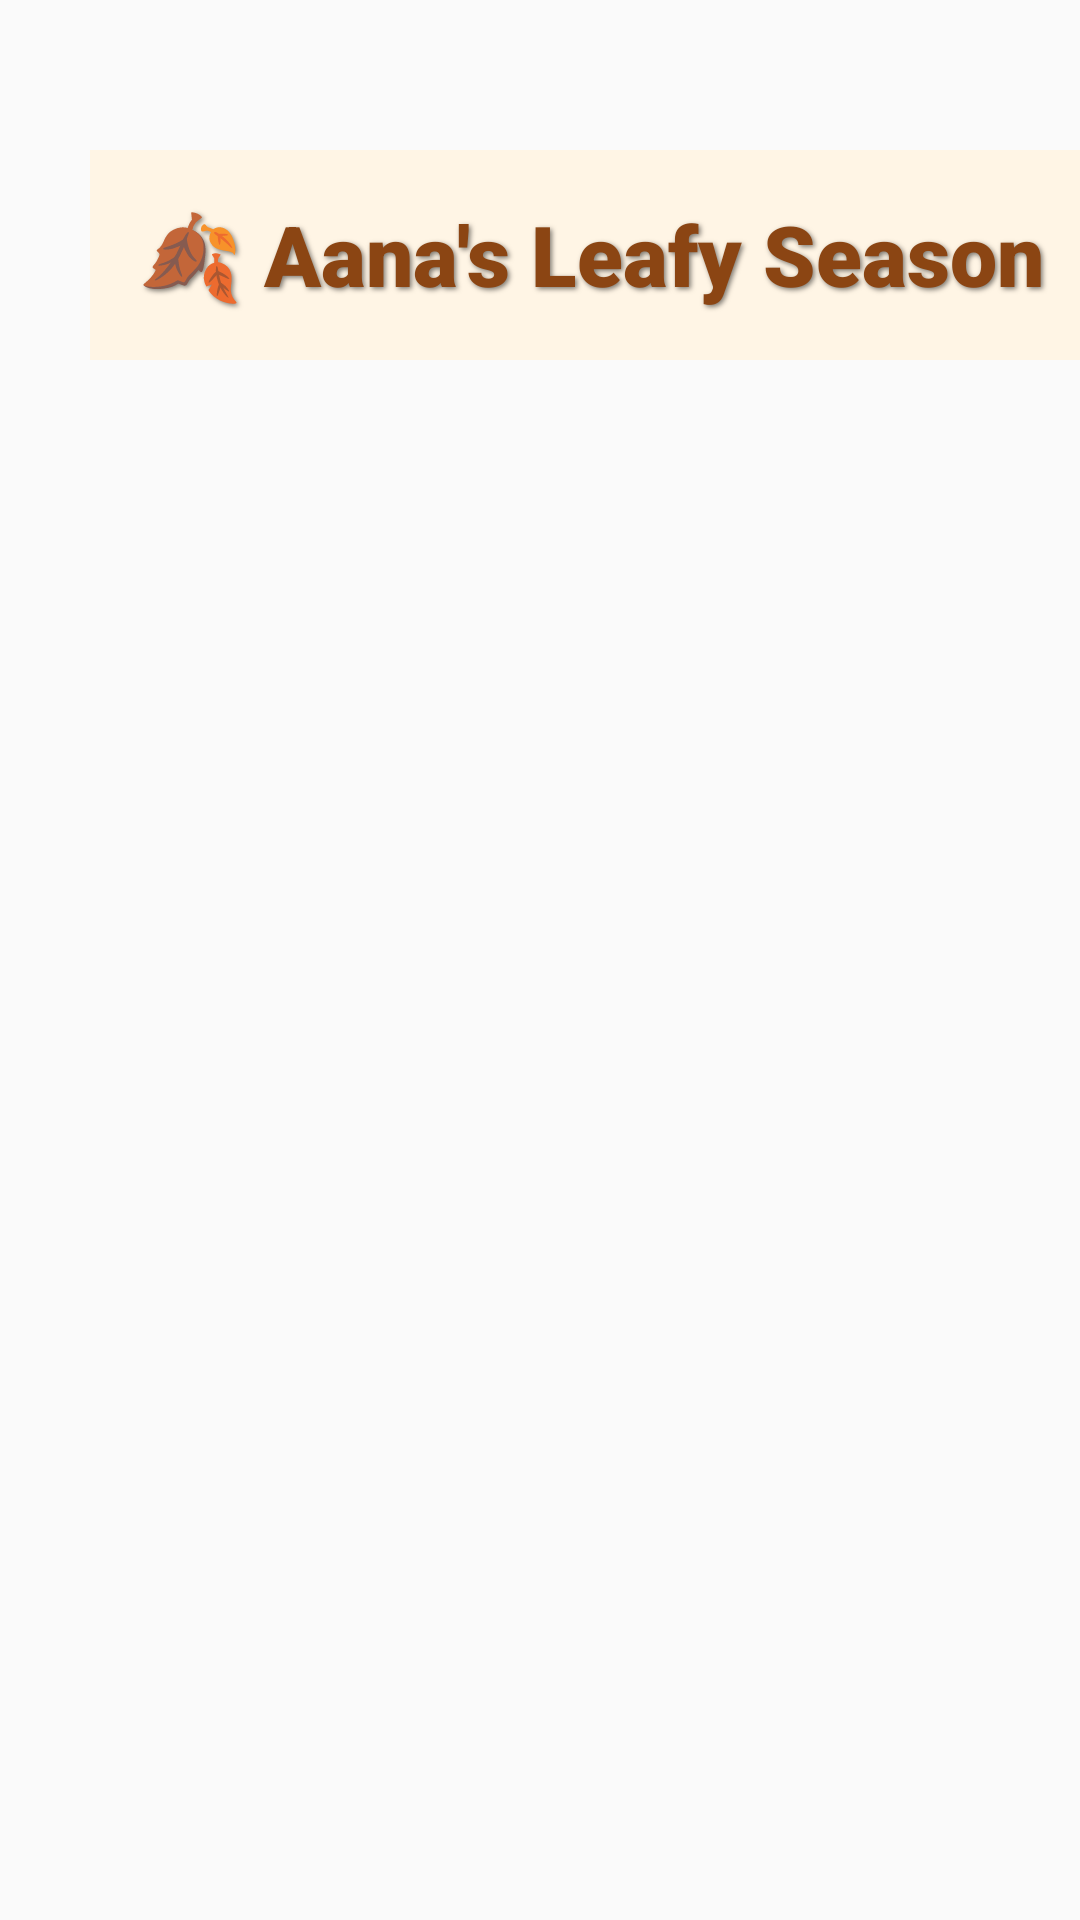

Android layout source for this screen:
<!-- AndroidManifest.xml: application theme AppTheme -->
<!-- res/layout/autumn_display.xml -->
<?xml version="1.0" encoding="utf-8"?>
<FrameLayout xmlns:android="http://schemas.android.com/apk/res/android"
    xmlns:app="http://schemas.android.com/apk/res-auto"
    android:layout_width="match_parent"
    android:layout_height="match_parent">

    
    <ImageView
        android:id="@+id/gifBackground"
        android:layout_width="match_parent"
        android:layout_height="match_parent"
        android:scaleType="fitXY"
        android:src="@drawable/autumn_story" />

    
    <TextView
        android:id="@+id/titleText"
        android:layout_width="340dp"
        android:layout_height="70dp"
        android:text="🍂 Aana's Leafy Season"
        android:textColor="#8B4513"
        android:background="#FFF5E5"
        android:translationX="30dp"
        android:layout_marginTop="50dp"
        android:textSize="28sp"
        android:padding="16dp"
        android:shadowColor="#80000000"
        android:shadowDx="2"
        android:shadowDy="2"
        android:shadowRadius="4"
        android:fontFamily="sans-serif-black"
        android:textStyle="bold" />


</FrameLayout>
<!-- resources referenced by this layout -->
<resources>
  <style name="AppTheme" parent="Theme.AppCompat.Light.NoActionBar">
          <item name="colorButtonNormal">@null</item>
      </style>
</resources>
